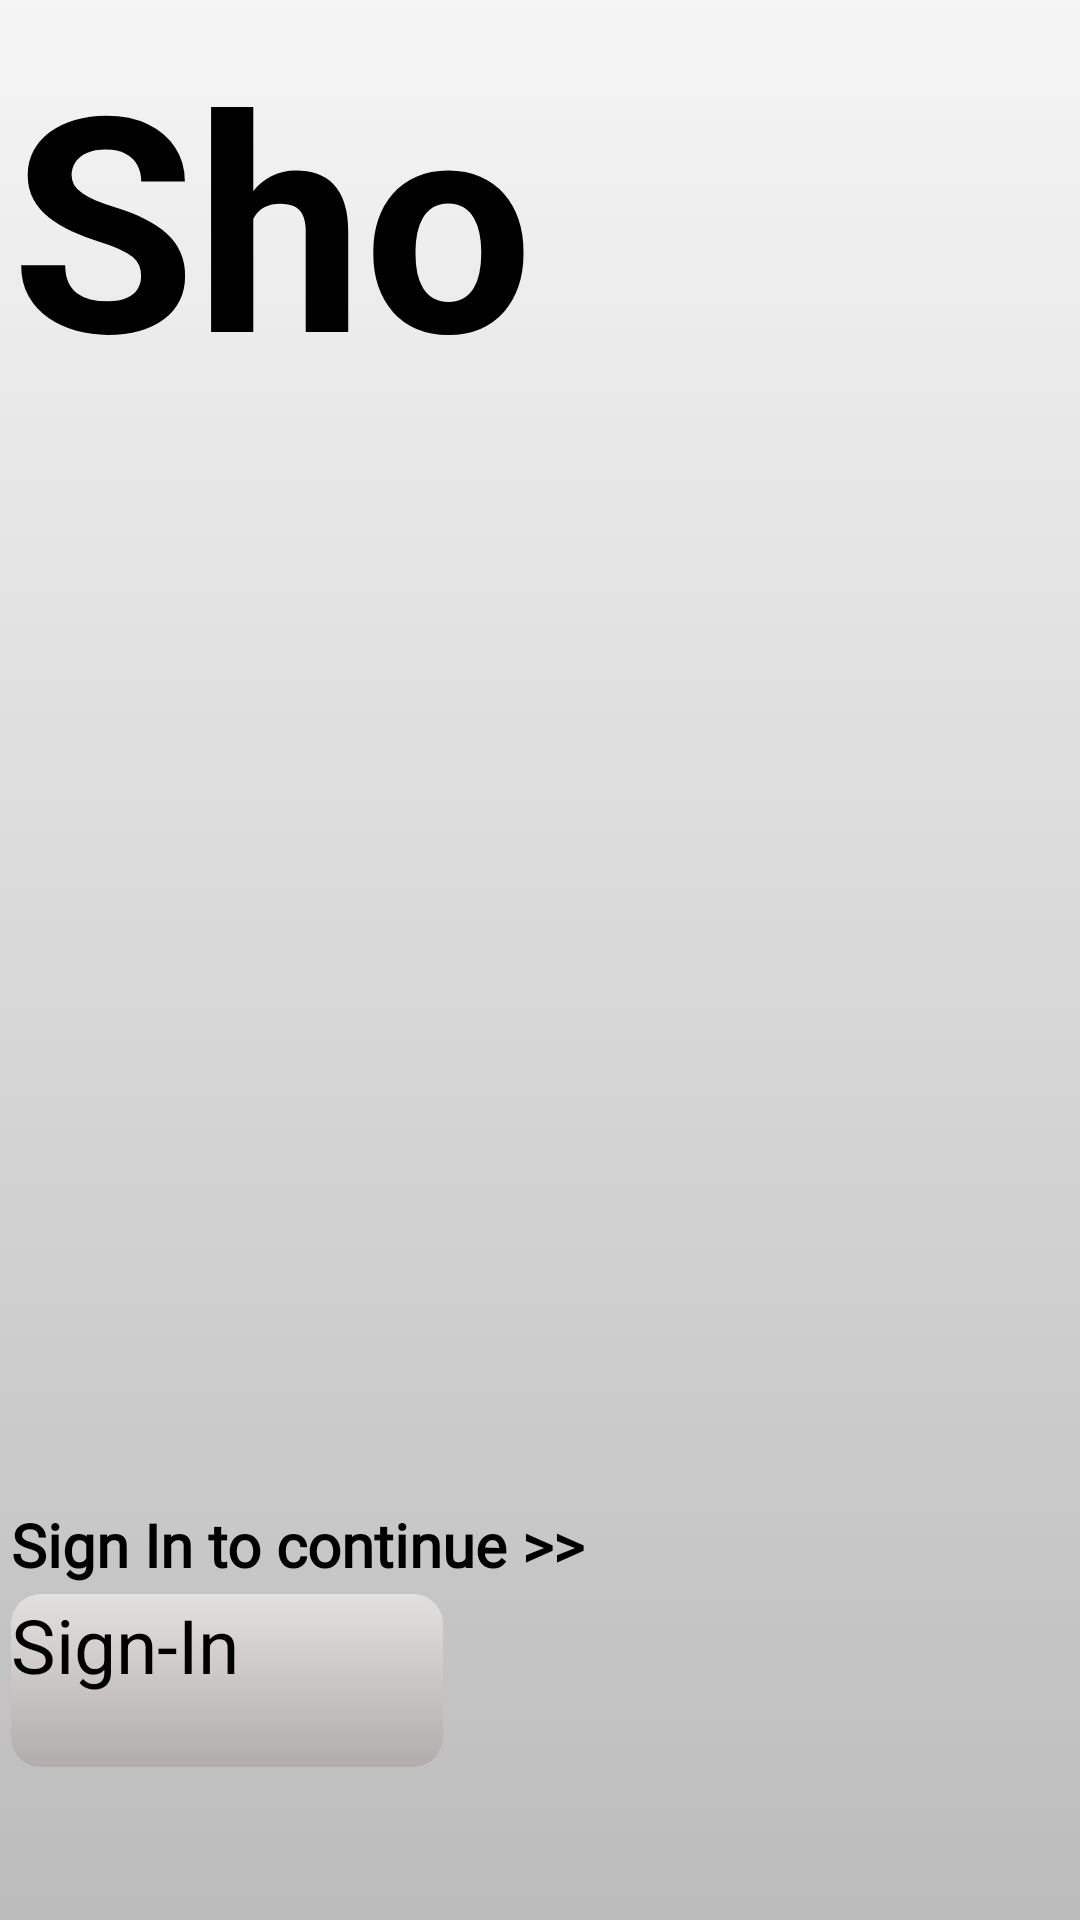

Here is an Android app screen rendered from its layout file. Give the layout XML and the strings, colors and styles it references.
<!-- AndroidManifest.xml: application theme Theme.POS_UI -->
<!-- res/layout/activity_main.xml -->
<?xml version="1.0" encoding="utf-8"?>
<androidx.constraintlayout.widget.ConstraintLayout xmlns:android="http://schemas.android.com/apk/res/android"
    xmlns:app="http://schemas.android.com/apk/res-auto"
    xmlns:tools="http://schemas.android.com/tools"
    android:layout_width="match_parent"
    android:layout_height="match_parent"
    android:background="@drawable/gradient_background"
    tools:context=".MainActivity">

    <androidx.constraintlayout.widget.Guideline
        android:id="@+id/guidelineStart"
        android:layout_width="wrap_content"
        android:layout_height="wrap_content"
        android:orientation="vertical"
        app:layout_constraintGuide_percent="0.01" />

    <androidx.constraintlayout.widget.Guideline
        android:id="@+id/guidelineEnd"
        android:layout_width="wrap_content"
        android:layout_height="wrap_content"
        android:orientation="vertical"
        app:layout_constraintGuide_percent="0.98" />


    <ImageView
        android:id="@+id/imageView"
        android:layout_width="0dp"
        android:layout_height="0dp"
        android:alpha="0.8"
        app:layout_constraintBottom_toBottomOf="parent"
        app:layout_constraintEnd_toStartOf="@id/guidelineEnd"
        app:layout_constraintHeight_percent="0.56"
        app:layout_constraintHorizontal_bias="0.932"
        app:layout_constraintStart_toEndOf="@id/imageTranceparent"
        app:layout_constraintTop_toTopOf="parent"
        app:layout_constraintWidth_percent="0.5"
        app:srcCompat="@drawable/multistore" />

    <ImageView
        android:id="@+id/imageTranceparent"
        android:layout_width="0dp"
        android:layout_height="0dp"
        android:alpha="0.2"
        app:layout_constraintBottom_toTopOf="@id/signInToContinue"
        app:layout_constraintEnd_toStartOf="@id/imageView"
        app:layout_constraintHeight_percent="0.56"
        app:layout_constraintHorizontal_chainStyle="spread_inside"
        app:layout_constraintStart_toStartOf="@id/guidelineStart"
        app:layout_constraintTop_toBottomOf="@id/title"
        app:layout_constraintWidth_percent="0.45"
        app:srcCompat="@drawable/multistores" />

    <TextView
        android:id="@+id/title"
        android:layout_width="0dp"
        android:layout_height="0dp"
        android:text="Shopventory"
        android:textStyle="bold"
        android:textSize="100sp"
        app:autoSizeMaxTextSize="100sp"
        app:autoSizeStepGranularity="20sp"
        app:autoSizeTextType="uniform"
        android:gravity="center_vertical"
        app:layout_constraintBottom_toTopOf="@id/imageTranceparent"
        app:layout_constraintStart_toStartOf="@id/guidelineStart"
        app:layout_constraintTop_toTopOf="parent"
        app:layout_constraintWidth_percent="0.6"
        app:layout_constraintHeight_percent="0.2"/>

    <Button
        android:id="@+id/buttonSignIn"
        android:layout_width="0dp"
        android:layout_height="0dp"
        android:background="@drawable/button_style_new"
        android:text="Sign-In"
        android:textSize="25sp"
        app:layout_constraintWidth_percent="0.4"
        app:layout_constraintHeight_percent="0.09"
        app:layout_constraintHorizontal_bias="0"
        android:layout_marginTop="3dp"
        app:layout_constraintEnd_toStartOf="@id/guidelineEnd"
        app:layout_constraintStart_toStartOf="@id/guidelineStart"
        app:layout_constraintTop_toBottomOf="@id/signInToContinue"
        app:rippleColor="#717070" />

    <TextView
        android:id="@+id/signInToContinue"
        android:layout_width="wrap_content"
        android:layout_height="wrap_content"
        android:fontFamily="@font/felipa"
        android:text="Sign In to continue >>"
        android:textStyle="bold"
        android:textColor="@color/black"
        android:textSize="20sp"
        app:layout_constraintBottom_toBottomOf="parent"
        app:layout_constraintStart_toStartOf="@id/guidelineStart"
        app:layout_constraintTop_toTopOf="parent"
        app:layout_constraintVertical_bias="0.818" />


</androidx.constraintlayout.widget.ConstraintLayout>
<!-- resources referenced by this layout -->
<resources>
  <color name="black">#FF000000</color>
  <!-- drawable button_style_new (drawable) -->
  <?xml version="1.0" encoding="utf-8"?>
  <shape xmlns:android="http://schemas.android.com/apk/res/android"
      android:shape="rectangle">
  
  
      <gradient android:angle="90"
          android:startColor="#B2ADAD"
          android:endColor="#E3E0E0"
          android:type="linear"/>
      <corners android:radius="10dp"/>
  </shape>
  <!-- drawable gradient_background (drawable) -->
  <?xml version="1.0" encoding="utf-8"?>
  <selector xmlns:android="http://schemas.android.com/apk/res/android">
      <item>
          <shape>
              <gradient android:angle="90"
                  android:startColor="#BCBCBC"
                  android:endColor="#F5F5F5"
                  android:type="linear"/>
          </shape>
      </item>
  </selector>
  <!-- drawable multistores: png bitmap (drawable, 127524 bytes) -->
  <style name="Theme.POS_UI" parent="Theme.AppCompat.DayNight.NoActionBar">
          
          <item name="colorPrimary">@color/purple_200</item>
          <item name="colorPrimaryVariant">@color/purple_700</item>
          <item name="colorOnPrimary">@color/black</item>
          
          <item name="colorSecondary">@color/teal_200</item>
          <item name="colorSecondaryVariant">@color/teal_200</item>
          <item name="colorOnSecondary">@color/black</item>
          
          <item name="android:statusBarColor" tools:targetApi="l">?attr/colorPrimaryVariant</item>
          
      </style>
  <color name="purple_200">#FFBB86FC</color>
  <color name="purple_700">#FF3700B3</color>
  <color name="teal_200">#FF03DAC5</color>
</resources>
